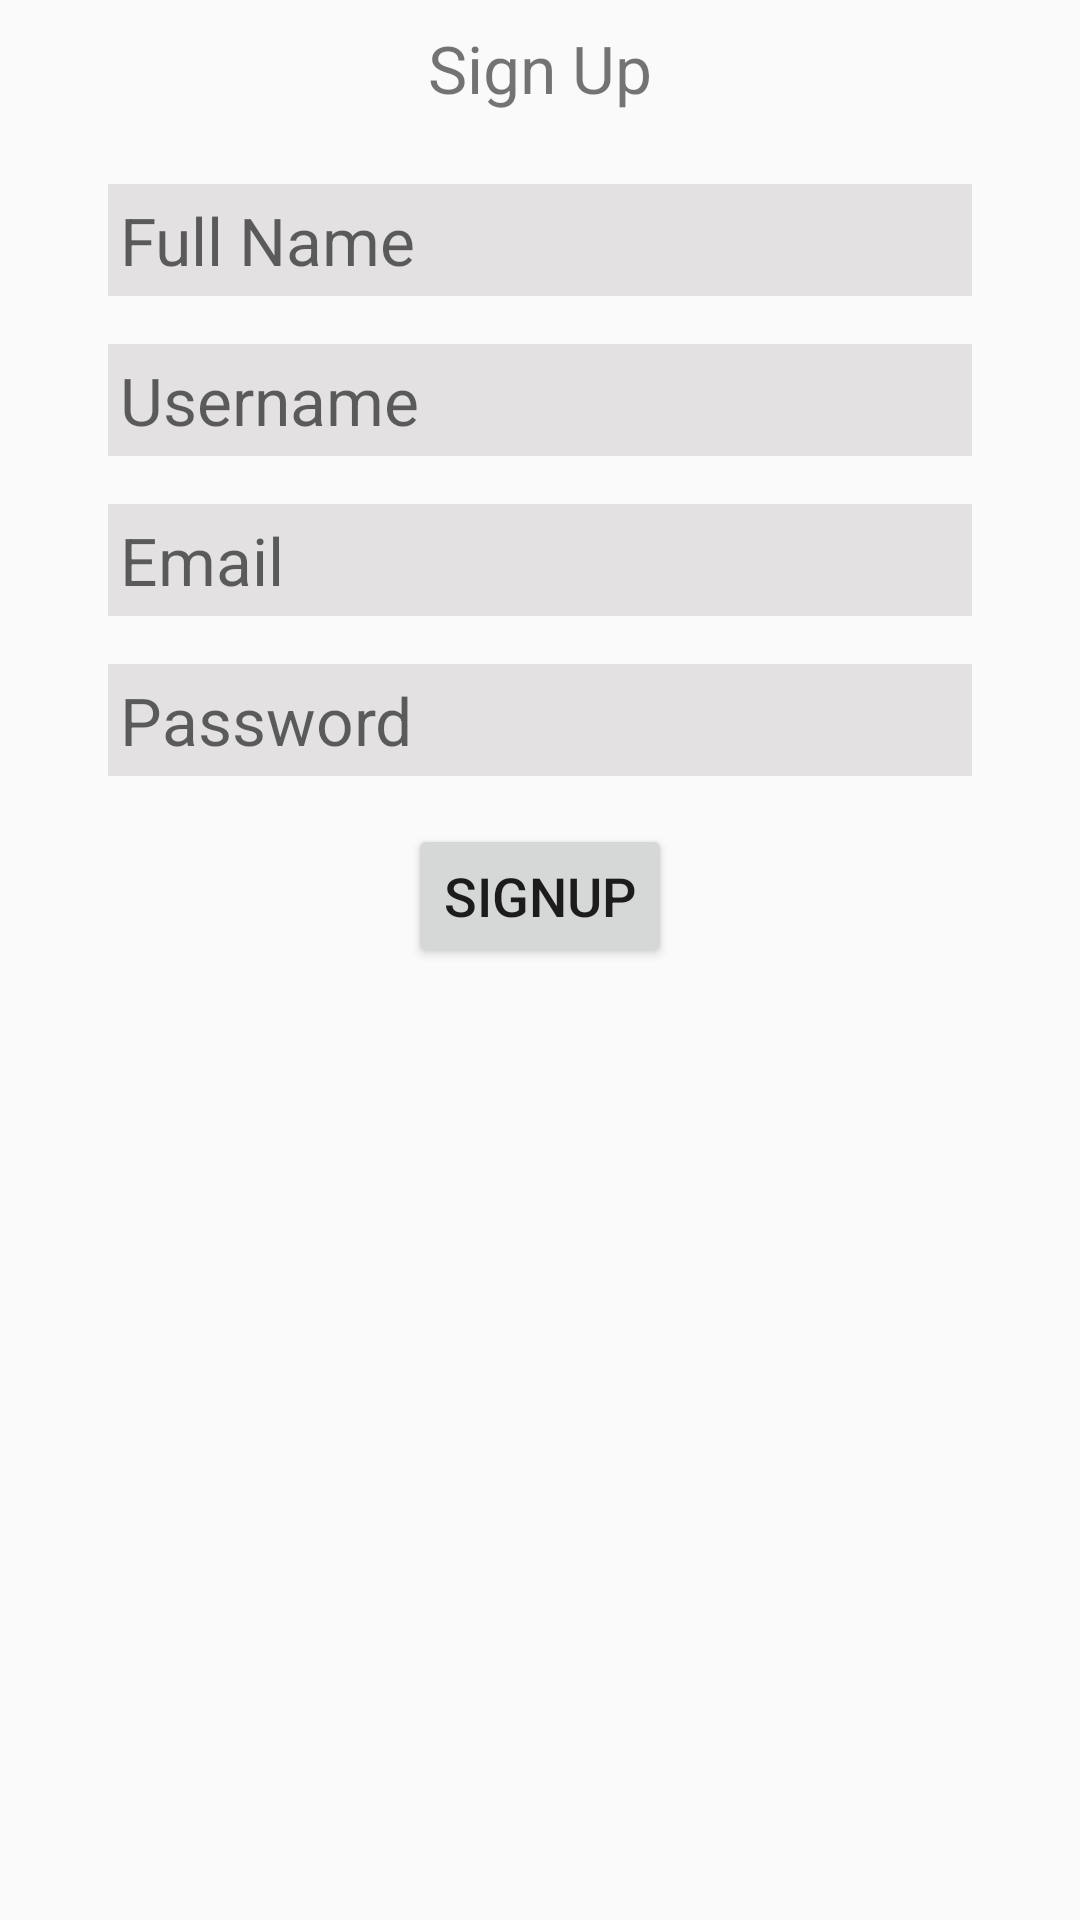

Reconstruct the res/layout file that produces this screen, plus the resources it refers to.
<!-- AndroidManifest.xml: application theme VaccineReminderMaterialTheme -->
<!-- res/layout/layout_signup_dialog.xml -->
<?xml version="1.0" encoding="utf-8"?>
<RelativeLayout xmlns:android="http://schemas.android.com/apk/res/android"
    android:layout_width="match_parent"
    android:layout_height="match_parent"
    android:layout_margin="16dp">

    <TextView
        android:id="@+id/toptextview"
        android:layout_width="match_parent"
        android:layout_height="wrap_content"
        android:gravity="center"
        android:padding="8dp"
        android:text="@string/sign_up_alert"
        android:textSize="22sp" />

    <LinearLayout
        android:id="@+id/editorLayout"
        android:layout_width="match_parent"
        android:layout_height="wrap_content"
        android:layout_below="@id/toptextview"
        android:layout_centerHorizontal="true"
        android:layout_marginStart="40dp"
        android:orientation="vertical">

        <EditText
            android:id="@+id/fullNameSignupField"
            android:layout_width="match_parent"
            android:layout_height="wrap_content"
            android:layout_margin="16dp"
            android:background="#E3E1E1"
            android:hint="@string/full_name"
            android:inputType="textCapWords"
            android:padding="4dp"
            android:textSize="22sp" />

        <EditText
            android:id="@+id/usernameSignupField"
            android:layout_width="match_parent"
            android:layout_height="wrap_content"
            android:layout_marginBottom="16dp"
            android:layout_marginEnd="16dp"
            android:layout_marginStart="16dp"
            android:background="#E3E1E1"
            android:hint="@string/username"
            android:inputType="textNoSuggestions"
            android:padding="4dp"
            android:textSize="22sp" />

        <EditText
            android:id="@+id/emailSignupField"
            android:layout_width="match_parent"
            android:layout_height="wrap_content"
            android:layout_marginEnd="16dp"
            android:layout_marginStart="16dp"
            android:background="#E3E1E1"
            android:hint="@string/email"
            android:inputType="textEmailAddress"
            android:padding="4dp"
            android:textSize="22sp" />

        <EditText
            android:id="@+id/passwordSignupField"
            android:layout_width="match_parent"
            android:layout_height="wrap_content"
            android:layout_margin="16dp"
            android:background="#E3E1E1"
            android:hint="@string/password"
            android:inputType="textPassword"
            android:padding="4dp"
            android:textSize="22sp" />
    </LinearLayout>

    <Button
        android:id="@+id/signupButton"
        android:layout_width="wrap_content"
        android:layout_height="wrap_content"
        android:layout_below="@id/editorLayout"
        android:layout_centerHorizontal="true"
        android:layout_marginBottom="16dp"
        android:onClick="signupMethod"
        android:text="@string/signup"
        android:textSize="18sp" />


</RelativeLayout>
<!-- resources referenced by this layout -->
<resources>
  <string name="email">Email</string>
  <string name="full_name">Full Name</string>
  <string name="password">Password</string>
  <string name="sign_up_alert">Sign Up</string>
  <string name="signup">Signup</string>
  <string name="username">Username</string>
  <style name="VaccineReminderMaterialTheme" parent="VaccineReminderMaterialTheme.Base">
  
      </style>
  <style name="VaccineReminderMaterialTheme.Base" parent="Theme.AppCompat.Light.DarkActionBar">
          <item name="windowNoTitle">true</item>
          <item name="windowActionBar">false</item>
          <item name="colorPrimary">@color/colorPrimary</item>
          <item name="colorPrimaryDark">@color/colorPrimaryDark</item>
          <item name="colorAccent">@color/colorAccent</item>
          <item name="cardViewStyle" tools:ignore="PrivateResource">@style/CardView</item>
      </style>
  <color name="colorPrimary">#ff2269d4</color>
  <color name="colorPrimaryDark">#ff2269d4</color>
  <color name="colorAccent">#ff2269d4</color>
</resources>
